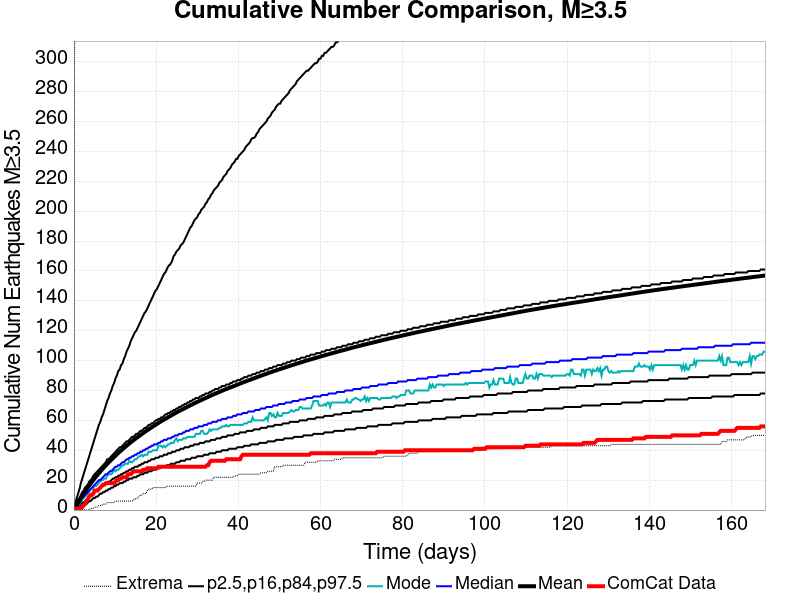

The table this chart was drawn from, first rows:
Time (days), ComCat Data, Simulation Mean, Simulation Median, Simulation Mode, Simulation Minimum, Simulation Maximum, 2.5 %-ile, 16 %-ile, 84 %-ile, 97.5 %-ile
0.0, 0.0, 0.0, 0.0, 0.0, 0.0, 0.0, 0.0, 0.0, 0.0, 0.0
0.3369, 1.0, 1.578, 1.0, 1.0, 0.0, 674.0, 0.0, 0.0, 3.0, 5.0
0.6739, 1.0, 3.244, 3.0, 2.0, 0.0, 1253, 0.0, 1.0, 5.0, 8.0
1.011, 1.0, 4.846, 4.0, 3.0, 0.0, 1482, 0.0, 2.0, 7.0, 11.0
1.348, 1.0, 6.417, 5.0, 4.0, 0.0, 1624, 1.0, 3.0, 8.0, 14.0
1.685, 1.0, 7.933, 6.0, 6.0, 0.0, 1741, 2.0, 4.0, 10.0, 18.0
2.022, 2.0, 9.425, 8.0, 7.0, 0.0, 2204, 2.0, 5.0, 12.0, 21.0
2.359, 3.0, 10.89, 9.0, 8.0, 0.0, 2422, 3.0, 5.0, 13.0, 24.0
2.696, 4.0, 12.34, 10.0, 9.0, 0.0, 2569, 4.0, 6.0, 15.0, 27.0
3.032, 6.0, 13.72, 11.0, 10.0, 0.0, 2711, 4.0, 7.0, 16.0, 30.0
3.369, 7.0, 15.06, 12.0, 11.0, 0.0, 2798, 5.0, 8.0, 17.0, 33.0
3.706, 9.0, 16.36, 13.0, 12.0, 0.0, 2893, 6.0, 9.0, 19.0, 36.0
4.043, 10.0, 17.63, 14.0, 14.0, 1.0, 2973, 6.0, 10.0, 20.0, 39.0
4.38, 10.0, 18.86, 15.0, 14.0, 1.0, 3020, 7.0, 11.0, 21.0, 42.0
4.717, 11.0, 20.09, 16.0, 15.0, 1.0, 3128, 8.0, 11.0, 23.0, 45.0
5.054, 13.0, 21.28, 17.0, 16.0, 2.0, 3178, 8.0, 12.0, 24.0, 48.0
5.391, 13.0, 22.44, 18.0, 16.0, 2.0, 3223, 9.0, 13.0, 25.0, 51.0
5.728, 13.0, 23.56, 19.0, 17.0, 2.0, 3263, 9.0, 14.0, 26.0, 54.0
6.065, 14.0, 24.64, 20.0, 18.0, 3.0, 3299, 10.0, 14.0, 27.0, 57.0
6.402, 15.0, 25.71, 20.0, 19.0, 3.0, 3339, 11.0, 15.0, 28.0, 59.0
6.739, 16.0, 26.78, 21.0, 20.0, 3.0, 3369, 11.0, 16.0, 29.0, 62.0
7.076, 17.0, 27.84, 22.0, 20.0, 4.0, 3401, 12.0, 16.0, 30.0, 64.0
7.413, 17.0, 28.86, 23.0, 21.0, 4.0, 3423, 12.0, 17.0, 31.0, 67.0
7.75, 18.0, 29.87, 24.0, 21.0, 4.0, 3482, 13.0, 18.0, 32.0, 70.0
8.087, 18.0, 30.85, 24.0, 23.0, 5.0, 3522, 13.0, 18.0, 34.0, 73.0
8.424, 18.0, 31.81, 25.0, 24.0, 5.0, 3562, 14.0, 19.0, 34.0, 75.0
8.761, 18.0, 32.73, 26.0, 24.0, 5.0, 3590, 14.0, 19.0, 35.0, 78.0
9.097, 18.0, 33.64, 26.0, 24.0, 5.0, 3611, 15.0, 20.0, 36.0, 80.0
9.434, 18.0, 34.55, 27.0, 25.0, 5.0, 3631, 15.0, 21.0, 37.0, 83.0
9.771, 18.0, 35.49, 28.0, 27.0, 5.0, 3651, 16.0, 21.0, 38.0, 85.0
10.11, 19.0, 36.38, 29.0, 26.0, 6.0, 3676, 16.0, 22.0, 39.0, 88.0
10.45, 20.0, 37.29, 29.0, 27.0, 6.0, 3702, 17.0, 22.0, 40.0, 90.0
10.78, 20.0, 38.17, 30.0, 27.0, 6.0, 3716, 17.0, 23.0, 41.0, 93.0
11.12, 21.0, 39, 30.0, 28.0, 6.0, 3734, 18.0, 23.0, 42.0, 94.0
11.46, 21.0, 39.83, 31.0, 29.0, 6.0, 3759, 18.0, 24.0, 42.0, 97.0
11.79, 22.0, 40.63, 32.0, 30.0, 6.0, 3788, 18.0, 24.0, 43.0, 98.0
12.13, 22.0, 41.42, 32.0, 30.0, 6.0, 3870, 19.0, 25.0, 44.0, 101.0
12.47, 22.0, 42.21, 33.0, 31.0, 6.0, 3911, 19.0, 25.0, 45.0, 103.0
12.8, 22.0, 42.99, 34.0, 31.0, 6.0, 3928, 20.0, 26.0, 46.0, 106.0
13.14, 24.0, 43.77, 34.0, 31.0, 6.0, 3944, 20.0, 26.0, 46.0, 108.0
13.48, 24.0, 44.53, 35.0, 33.0, 6.0, 3971, 21.0, 27.0, 47.0, 110.0
13.81, 24.0, 45.3, 35.0, 32.0, 6.0, 3992, 21.0, 27.0, 48.0, 113.0
14.15, 25.0, 46.03, 36.0, 32.0, 6.0, 4007, 21.0, 28.0, 49.0, 115.0
14.49, 26.0, 46.74, 36.0, 33.0, 7.0, 4024, 22.0, 28.0, 49.0, 117.0
14.83, 26.0, 47.43, 37.0, 34.0, 7.0, 4036, 22.0, 29.0, 50.0, 119.0
15.16, 26.0, 48.13, 37.0, 34.0, 8.0, 4059, 22.0, 29.0, 51.0, 120.0
15.5, 26.0, 48.82, 38.0, 35.0, 8.0, 4074, 23.0, 29.0, 51.0, 122.0
15.84, 26.0, 49.49, 38.0, 36.0, 9.0, 4093, 23.0, 30.0, 52.0, 124.0
16.17, 26.0, 50.17, 39.0, 36.0, 10.0, 4115, 24.0, 30.0, 53.0, 126.0
16.51, 26.0, 50.83, 39.0, 37.0, 10.0, 4125, 24.0, 31.0, 53.0, 128.0
16.85, 27.0, 51.49, 40.0, 36.0, 11.0, 4140, 24.0, 31.0, 54.0, 130.0
17.18, 27.0, 52.17, 40.0, 37.0, 11.0, 4163, 25.0, 32.0, 55.0, 132.0
17.52, 27.0, 52.81, 41.0, 37.0, 11.0, 4187, 25.0, 32.0, 55.0, 133.0
17.86, 28.0, 53.44, 41.0, 37.0, 13.0, 4198, 25.0, 32.0, 56.0, 135.0
18.19, 28.0, 54.06, 42.0, 39.0, 14.0, 4216, 26.0, 33.0, 57.0, 137.0
18.53, 28.0, 54.68, 42.0, 39.0, 14.0, 4233, 26.0, 33.0, 57.0, 139.0
18.87, 28.0, 55.28, 43.0, 39.0, 14.0, 4248, 26.0, 34.0, 58.0, 141.0
19.21, 28.0, 55.88, 43.0, 40.0, 15.0, 4263, 27.0, 34.0, 58.0, 143.0
19.54, 28.0, 56.5, 44.0, 40.0, 15.0, 4277, 27.0, 34.0, 59.0, 145.0
19.88, 28.0, 57.11, 44.0, 40.0, 15.0, 4289, 27.0, 35.0, 60.0, 147.0
... 440 more rows
